Run: headless pygame with SDL's dummy video driver; simulated clock (each Clock.tick advances the game by its frame time, no real sleeping); random seed 0; keys injected as events and as key.get_pressed() state; no mouse input.
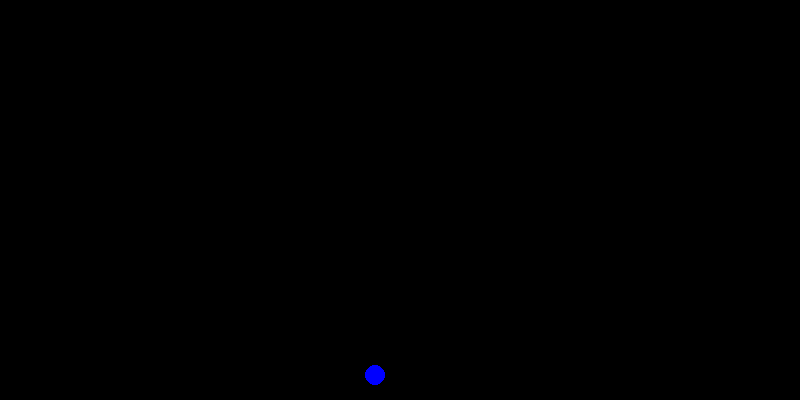
Frame 1 of 4 · flips 1–60 · no input
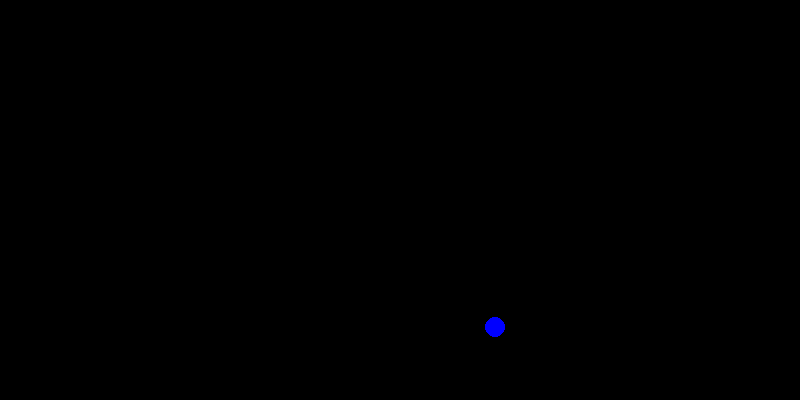
Frame 2 of 4 · flips 61–180 · tapped SPACE, RETURN · held RIGHT (→), D
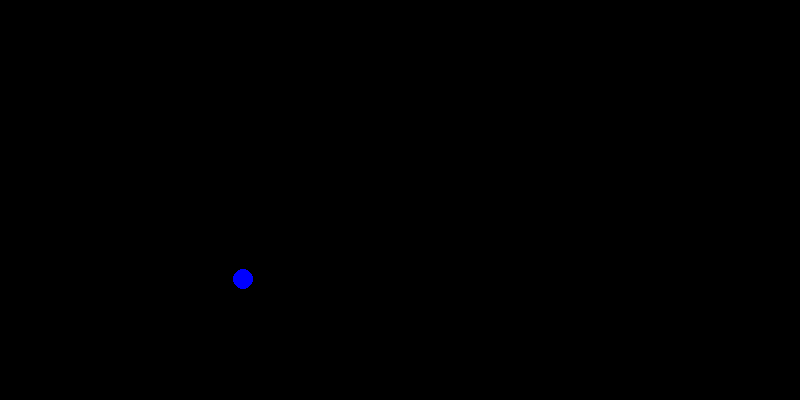
Frame 3 of 4 · flips 181–300 · held DOWN (↓), S
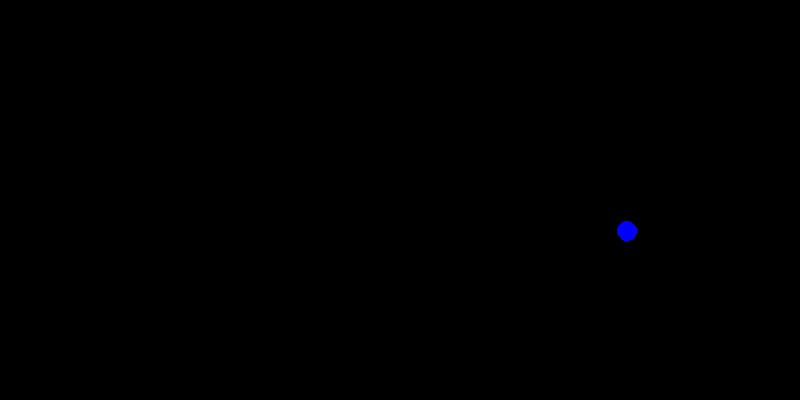
Frame 4 of 4 · flips 301–420 · held LEFT (←), A, UP (↑), W

The pygame program that drew these frames:

import pygame
import sys

pygame.init()

speed = [6, 6]
background = (0, 0, 0)
width, height = 800, 400
size = (width, height)
screen = pygame.display.set_mode(size)
pygame.display.set_caption("Bouncing Ball")

# Initial ball setup
ball_radius = 10
ball_color = (0, 0, 255)
ball_rect = pygame.Rect(5, 5, ball_radius*2, ball_radius*2)

clock = pygame.time.Clock()

while True:
    for event in pygame.event.get():
        if event.type == pygame.QUIT:
            pygame.quit()
            sys.exit()

    # Move the ball
    ball_rect = ball_rect.move(speed)

    # Bounce off the walls
    if ball_rect.left < 0 or ball_rect.right > width:
        speed[0] = -speed[0]
    if ball_rect.top < 0 or ball_rect.bottom > height:
        speed[1] = -speed[1]

    # Draw everything
    screen.fill(background)
    pygame.draw.circle(screen, ball_color, ball_rect.center, ball_radius)
    pygame.display.flip()

    # Control frame rate
    clock.tick(60)
